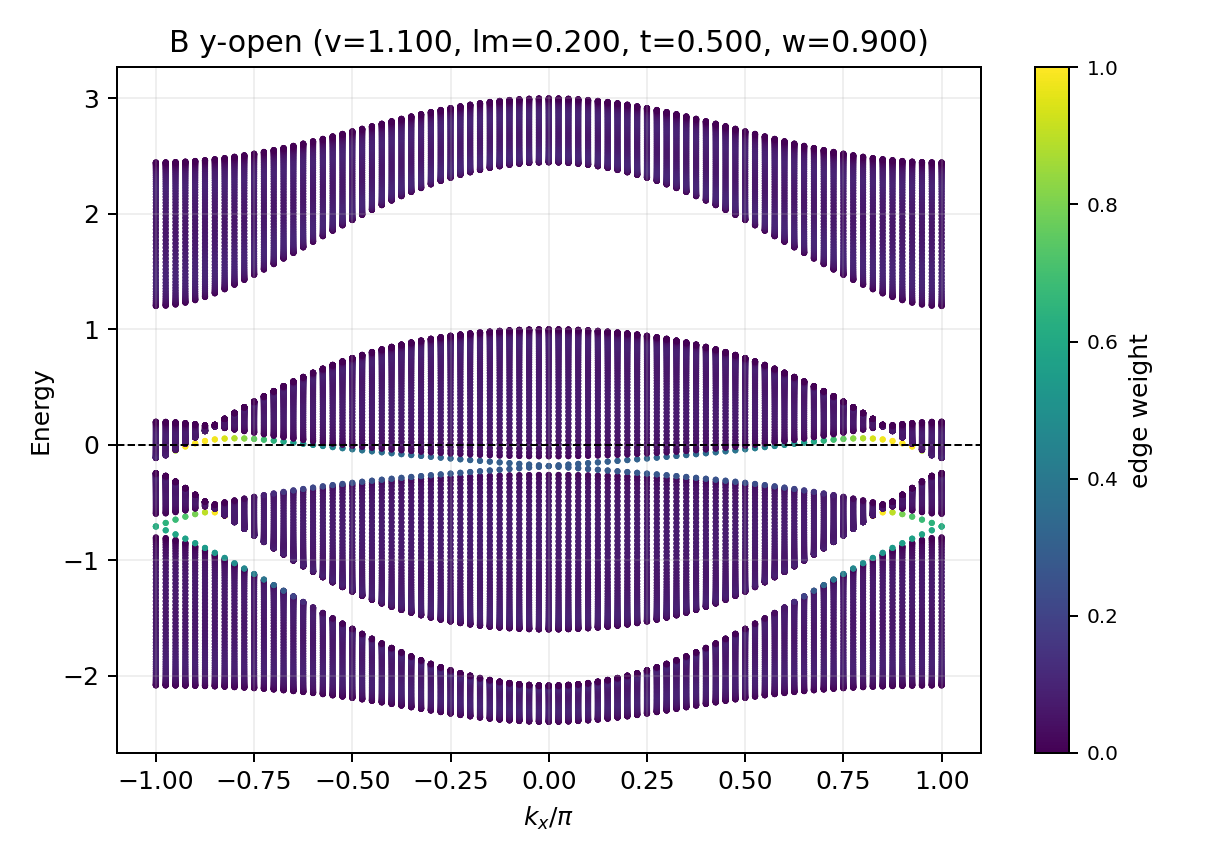

The data file committed next to this chart (first rows):
kx, band_index, energy, edge_weight
-3.142, 0, -2.084, 0.0006719
-3.142, 1, -2.084, 0.0006719
-3.142, 2, -2.083, 0.002666
-3.142, 3, -2.083, 0.002666
-3.142, 4, -2.08, 0.005918
-3.142, 5, -2.08, 0.005918
-3.142, 6, -2.075, 0.01032
-3.142, 7, -2.075, 0.01032
-3.142, 8, -2.07, 0.01575
-3.142, 9, -2.07, 0.01575
-3.142, 10, -2.064, 0.02201
-3.142, 11, -2.064, 0.02201
-3.142, 12, -2.056, 0.02892
-3.142, 13, -2.056, 0.02892
-3.142, 14, -2.047, 0.03627
-3.142, 15, -2.047, 0.03627
-3.142, 16, -2.038, 0.04383
-3.142, 17, -2.038, 0.04383
-3.142, 18, -2.027, 0.05138
-3.142, 19, -2.027, 0.05138
-3.142, 20, -2.015, 0.05871
-3.142, 21, -2.015, 0.05871
-3.142, 22, -2.001, 0.0656
-3.142, 23, -2.001, 0.0656
-3.142, 24, -1.987, 0.07189
-3.142, 25, -1.987, 0.07189
-3.142, 26, -1.972, 0.07742
-3.142, 27, -1.972, 0.07742
-3.142, 28, -1.955, 0.08207
-3.142, 29, -1.955, 0.08207
-3.142, 30, -1.938, 0.08575
-3.142, 31, -1.938, 0.08575
-3.142, 32, -1.92, 0.08843
-3.142, 33, -1.92, 0.08843
-3.142, 34, -1.9, 0.09008
-3.142, 35, -1.9, 0.09008
-3.142, 36, -1.88, 0.09075
-3.142, 37, -1.88, 0.09075
-3.142, 38, -1.859, 0.0905
-3.142, 39, -1.859, 0.0905
-3.142, 40, -1.836, 0.08943
-3.142, 41, -1.836, 0.08943
-3.142, 42, -1.813, 0.08765
-3.142, 43, -1.813, 0.08765
-3.142, 44, -1.789, 0.08532
-3.142, 45, -1.789, 0.08532
-3.142, 46, -1.765, 0.0826
-3.142, 47, -1.765, 0.0826
-3.142, 48, -1.739, 0.07963
-3.142, 49, -1.739, 0.07963
-3.142, 50, -1.713, 0.0766
-3.142, 51, -1.713, 0.0766
-3.142, 52, -1.686, 0.07364
-3.142, 53, -1.686, 0.07364
-3.142, 54, -1.658, 0.07091
-3.142, 55, -1.658, 0.07091
-3.142, 56, -1.63, 0.06853
-3.142, 57, -1.63, 0.06853
-3.142, 58, -1.601, 0.06657
-3.142, 59, -1.601, 0.06657
... 38,820 more rows
